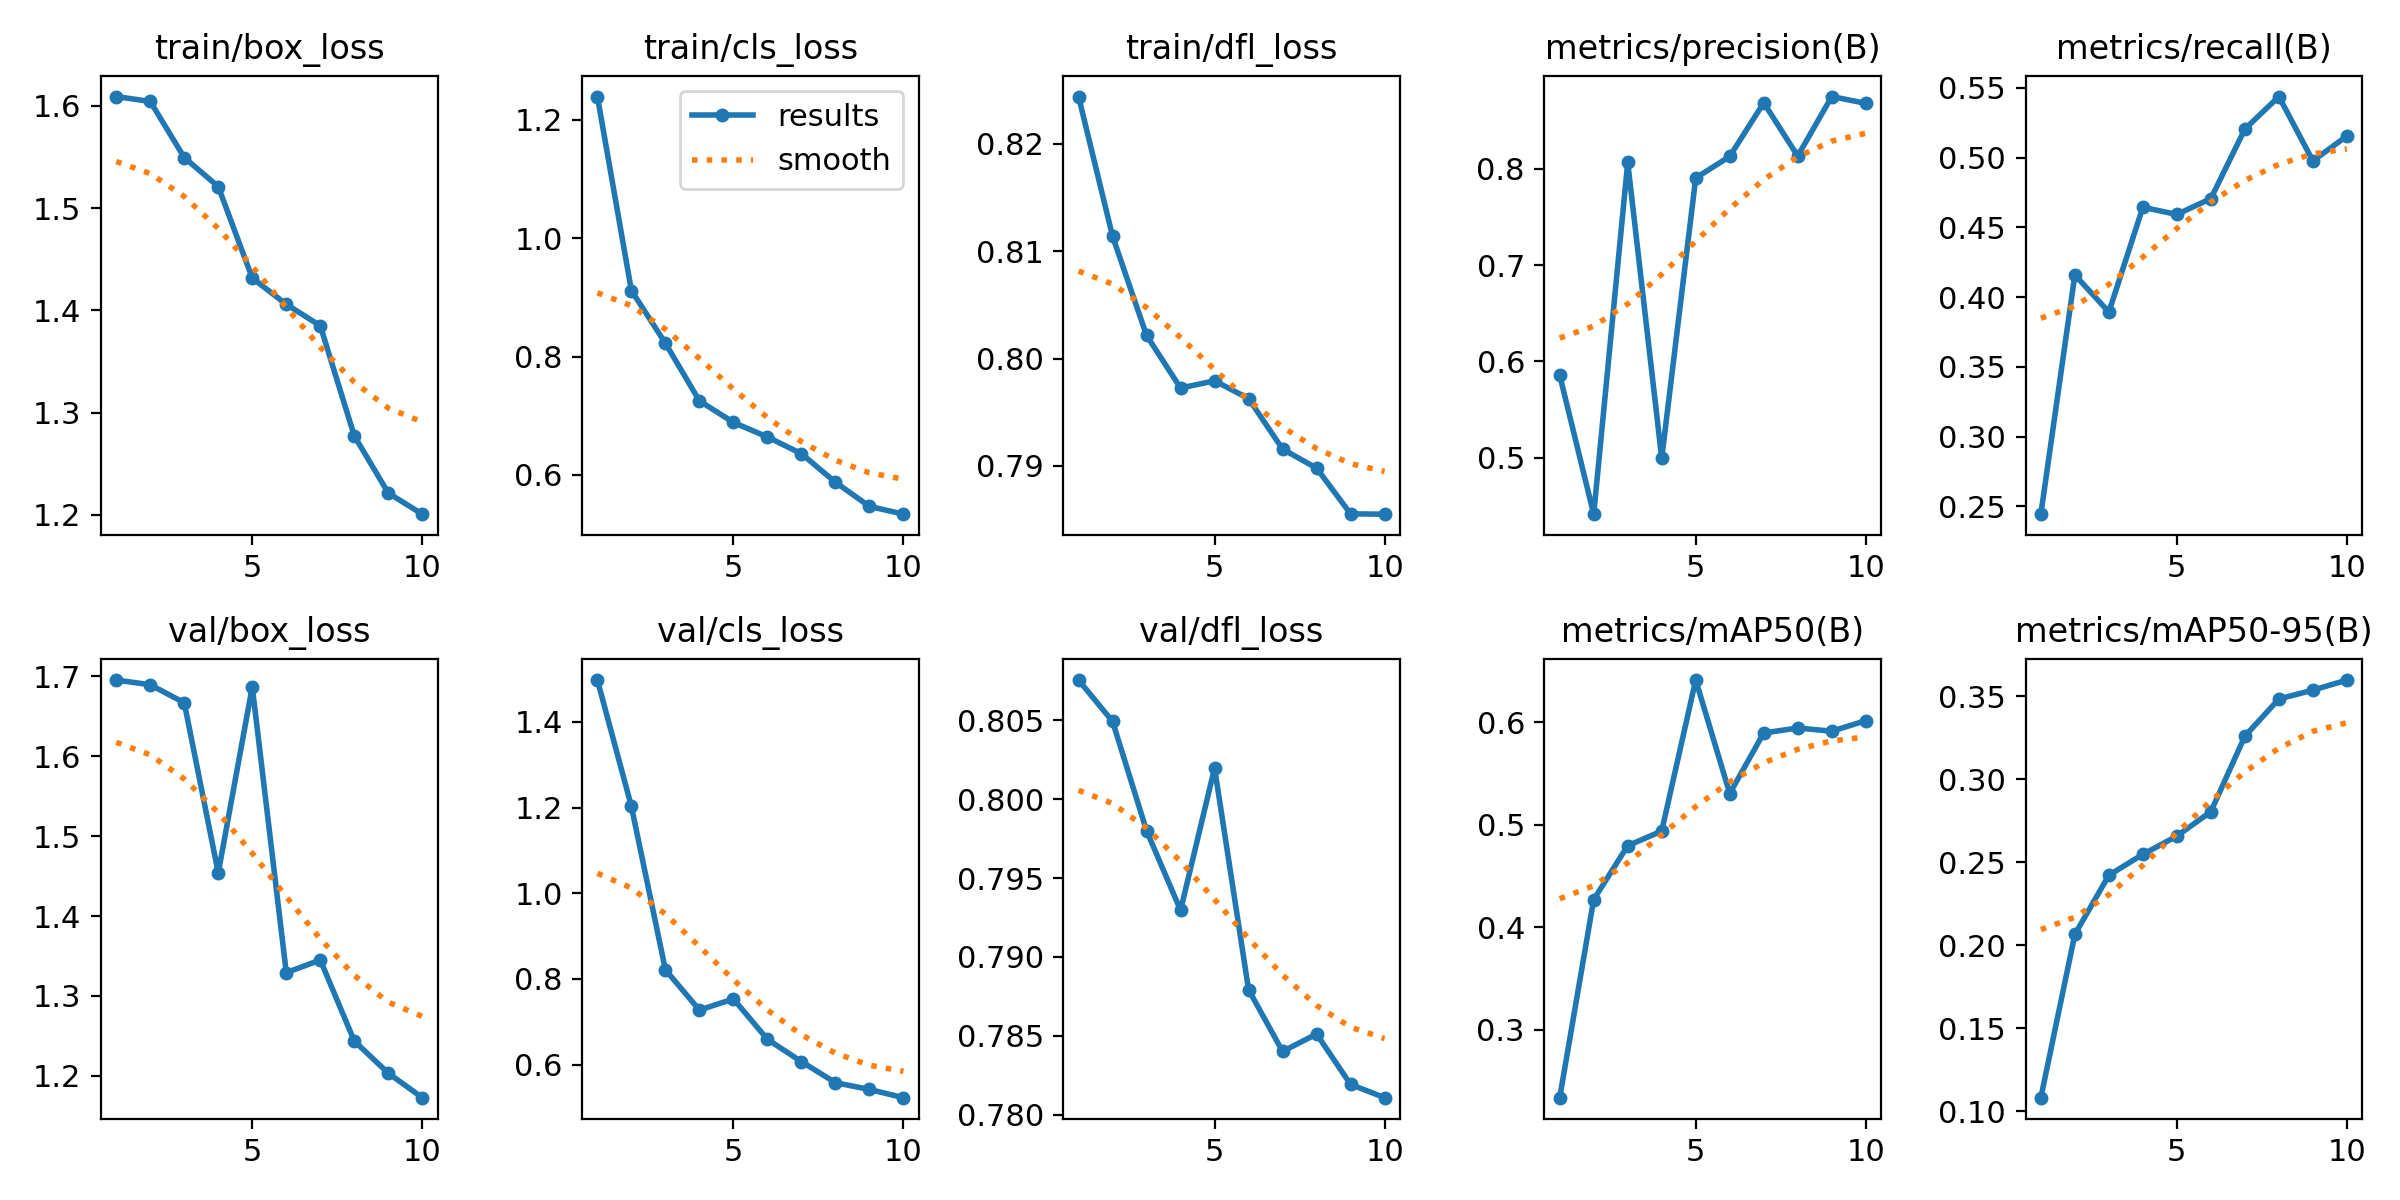

The file beside this chart, header and first rows:
epoch, time, train/box_loss, train/cls_loss, train/dfl_loss, metrics/precision(B), metrics/recall(B), metrics/mAP50(B), metrics/mAP50-95(B), val/box_loss, val/cls_loss, val/dfl_loss, lr/pg0, lr/pg1, lr/pg2
1, 2215, 1.609, 1.239, 0.8244, 0.5858, 0.2445, 0.2336, 0.1082, 1.695, 1.498, 0.8075, 0.0004113, 0.0004113, 0.0004113
2, 4403, 1.604, 0.9115, 0.8114, 0.4414, 0.4159, 0.427, 0.2065, 1.69, 1.202, 0.8049, 0.000746, 0.000746, 0.000746
3, 6619, 1.55, 0.8225, 0.8022, 0.8066, 0.3893, 0.4795, 0.2421, 1.667, 0.8212, 0.798, 0.0009982, 0.0009982, 0.0009982
4, 8826, 1.521, 0.7251, 0.7973, 0.4995, 0.4644, 0.4938, 0.2547, 1.454, 0.7273, 0.793, 0.0008787, 0.0008787, 0.0008787
5, 11046, 1.432, 0.6886, 0.7979, 0.7904, 0.4592, 0.6412, 0.2657, 1.687, 0.7531, 0.802, 0.000755, 0.000755, 0.000755
6, 13273, 1.406, 0.6641, 0.7963, 0.8128, 0.4707, 0.5305, 0.2804, 1.329, 0.6589, 0.7879, 0.0006312, 0.0006312, 0.0006312
7, 15492, 1.385, 0.6358, 0.7916, 0.8685, 0.5204, 0.5896, 0.3259, 1.345, 0.6068, 0.784, 0.0005075, 0.0005075, 0.0005075
8, 17719, 1.277, 0.5875, 0.7898, 0.8132, 0.5437, 0.5944, 0.3483, 1.244, 0.5577, 0.7851, 0.0003837, 0.0003837, 0.0003837
9, 19973, 1.221, 0.5467, 0.7855, 0.875, 0.4976, 0.5913, 0.3536, 1.203, 0.5418, 0.7819, 0.00026, 0.00026, 0.00026
10, 22226, 1.201, 0.5336, 0.7855, 0.8679, 0.5155, 0.6016, 0.3597, 1.173, 0.5227, 0.7811, 0.0001363, 0.0001363, 0.0001363
